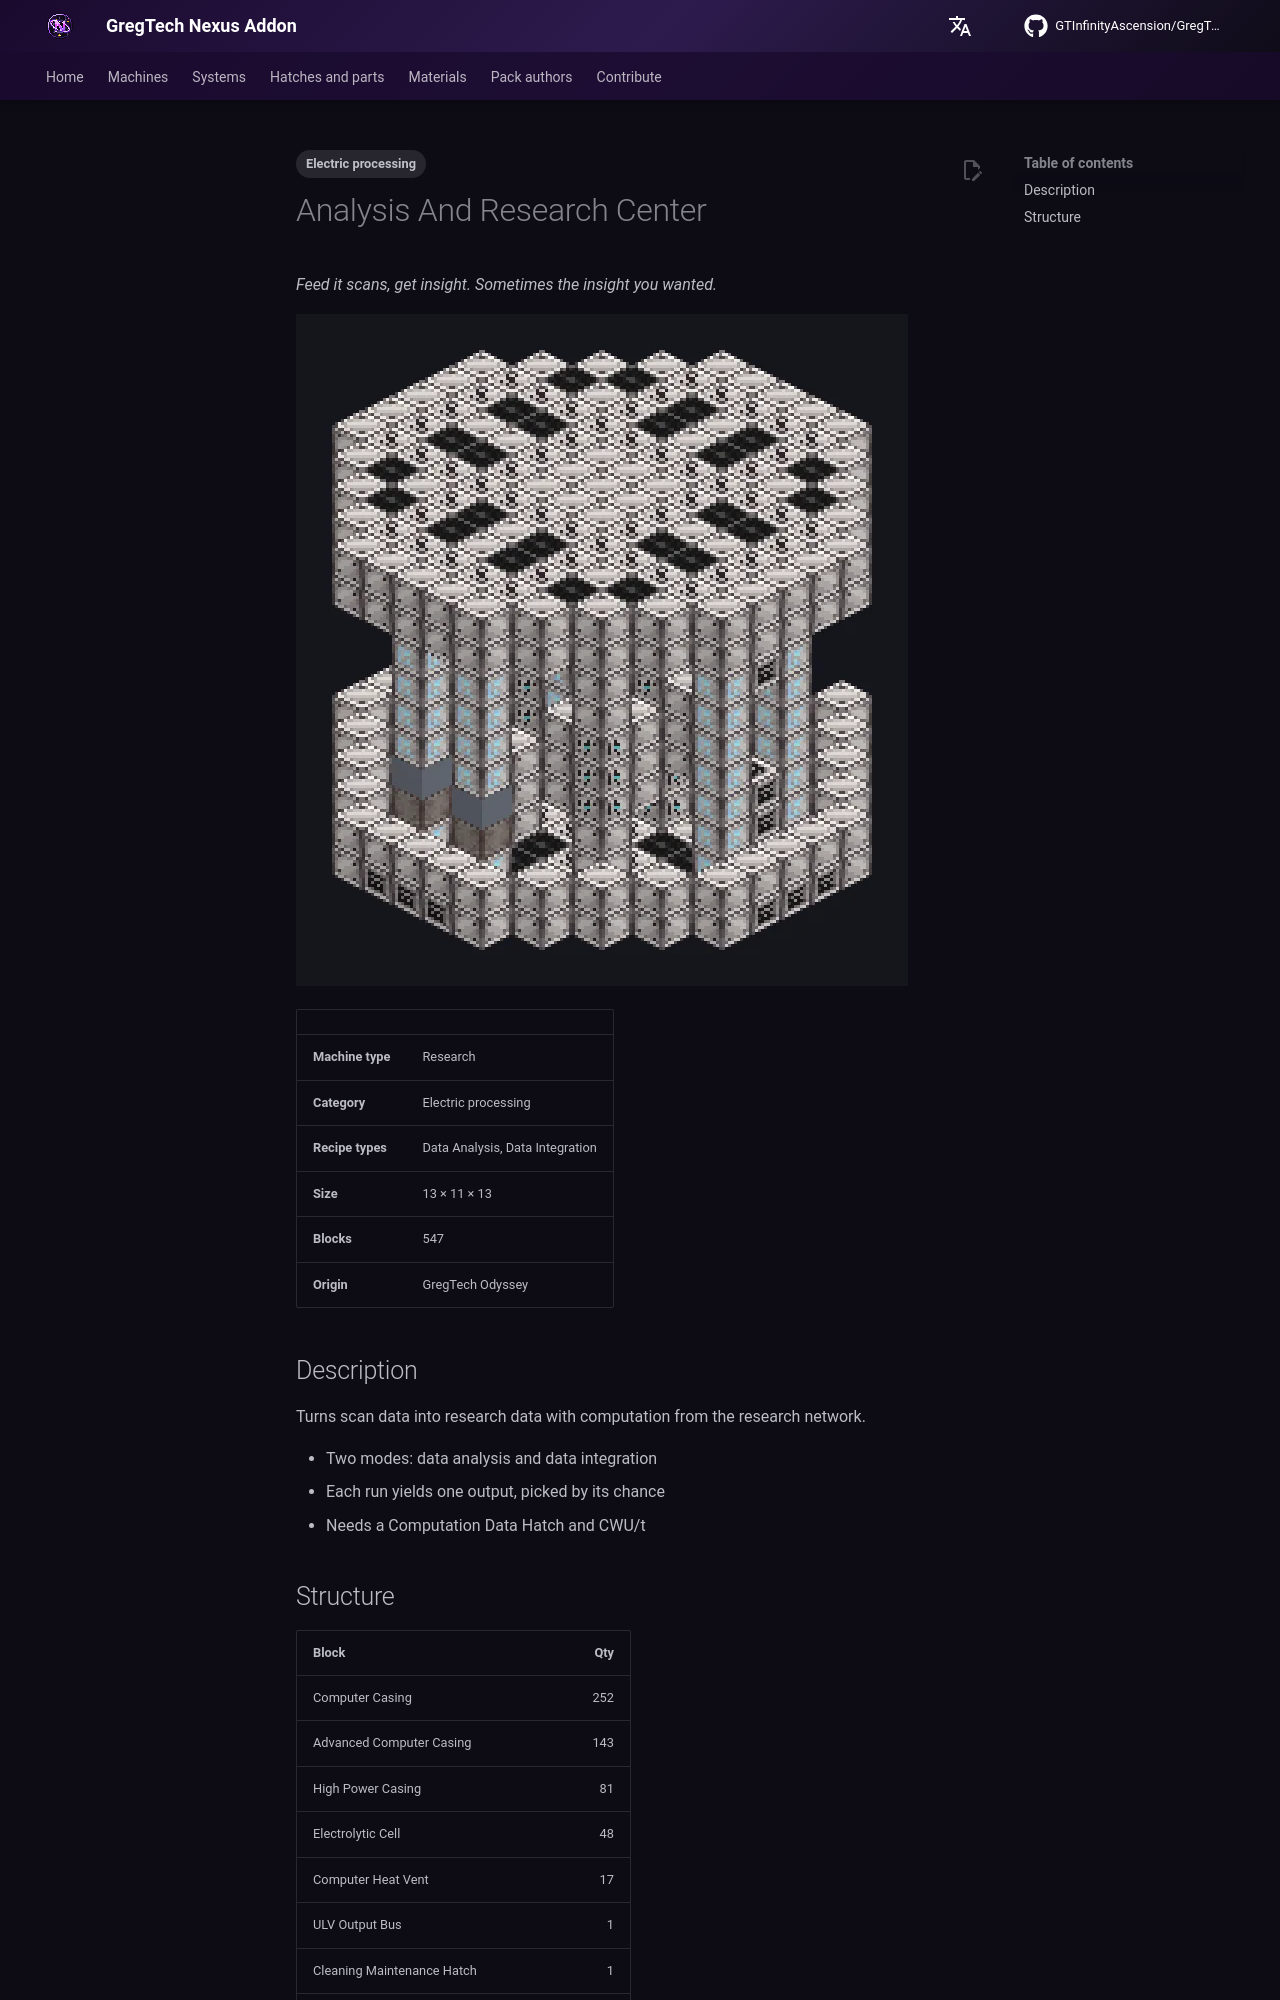

repository: GTInfinityAscension/GregTech-Nexus-Addon · page: gameplay/machines/catalog/analysis_and_research_center/index.html · generator: mkdocs

---
tags:
  - Electric processing
---

# Analysis And Research Center

<!-- Generated from the mod code; the structure shown is the smallest variant. -->

*Feed it scans, get insight. Sometimes the insight you wanted.*

![Analysis And Research Center](../../../assets/machines/analysis_and_research_center.webp){ loading=lazy }

| | |
|---|---|
| **Machine type** | Research |
| **Category** | Electric processing |
| **Recipe types** | Data Analysis, Data Integration |
| **Size** | 13 × 11 × 13 |
| **Blocks** | 547 |
| **Origin** | GregTech Odyssey |

## Description

Turns scan data into research data with computation from the research network.

- Two modes: data analysis and data integration
- Each run yields one output, picked by its chance
- Needs a Computation Data Hatch and CWU/t
